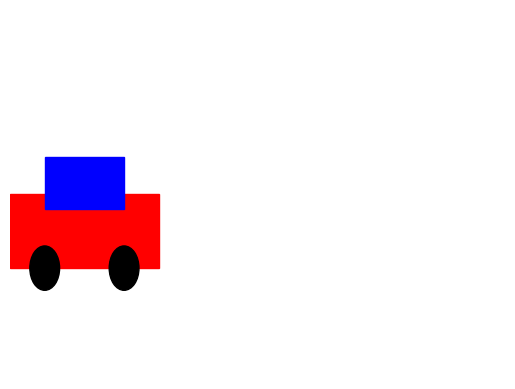

The script that saved this image:
import matplotlib.pyplot as plt
from matplotlib.animation import FuncAnimation

# Create figure
fig, ax = plt.subplots()
ax.set_xlim(0, 10)
ax.set_ylim(0, 5)
ax.axis('off')

# Car body (red)
body = plt.Rectangle((0, 1.5), 3, 1, color='red')
ax.add_patch(body)

# Car top (blue)
top = plt.Rectangle((0.7, 2.3), 1.6, 0.7, color='blue')
ax.add_patch(top)

# Wheels (black)
wheel1 = plt.Circle((0.7, 1.5), 0.3, color='black')
wheel2 = plt.Circle((2.3, 1.5), 0.3, color='black')
ax.add_patch(wheel1)
ax.add_patch(wheel2)

# Animation function
def move(frame):
    x = frame * 0.05
    body.set_x(x)
    top.set_x(x + 0.7)
    wheel1.center = (x + 0.7, 1.5)
    wheel2.center = (x + 2.3, 1.5)
    return body, top, wheel1, wheel2

# Animate
ani = FuncAnimation(fig, move, frames=120, interval=50)

plt.show()
